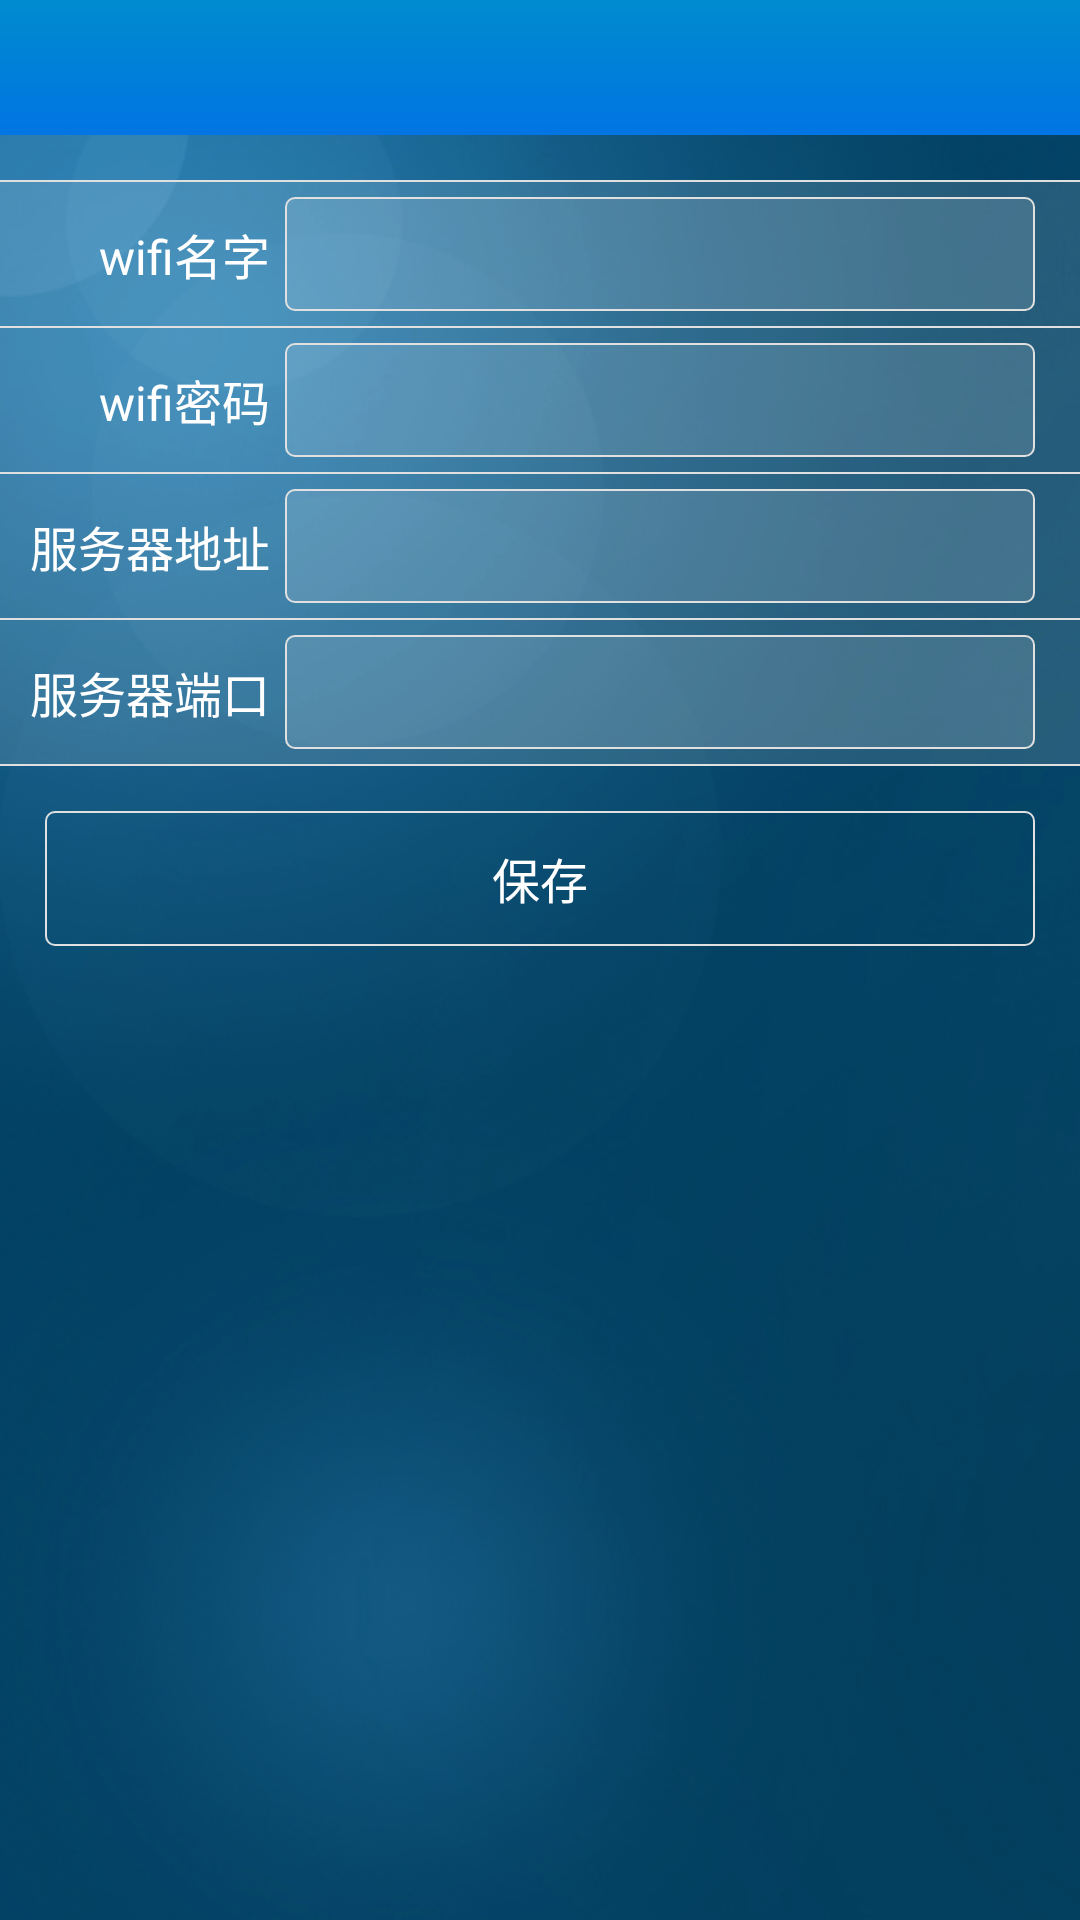

The Android layout XML behind this screen, and the referenced resources:
<!-- AndroidManifest.xml: application theme ThemeActivity -->
<!-- res/layout/activity_config.xml -->
<LinearLayout xmlns:android="http://schemas.android.com/apk/res/android"
    xmlns:tools="http://schemas.android.com/tools"
    android:layout_width="fill_parent"
    android:layout_height="fill_parent"
    android:background="@drawable/main_bg"
    android:orientation="vertical" >

    <include layout="@layout/title_with_back_btn_wrap" />

    <View
        android:layout_width="fill_parent"
        android:layout_height="0.7dp"
        android:layout_marginTop="15dp"
        android:background="#e0e0e0" />

    <LinearLayout
        android:layout_width="fill_parent"
        android:layout_height="48dp"
        android:background="@drawable/tongyong_button_bg"
        android:gravity="center_vertical"
        android:orientation="horizontal"
        android:paddingLeft="10dp"
        android:paddingRight="10dp" >

        <TextView
            android:layout_width="80dp"
            android:layout_height="wrap_content"
            android:layout_gravity="center_vertical"
            android:gravity="right"
            android:text="wifi名字"
            android:textColor="@color/white"
            android:textSize="@dimen/size_2" />

        <EditText
            android:id="@+id/edt_ssid"
            android:layout_width="fill_parent"
            android:layout_height="fill_parent"
            android:layout_gravity="center_vertical"
            android:layout_margin="5dp"
            android:background="@drawable/tongyong_edt_bg_shape"
            android:inputType="text"
            android:paddingLeft="10dp"
            android:paddingRight="10dp"
            android:textColor="@color/white"
            android:textSize="@dimen/size_2" />
    </LinearLayout>

    <View
        android:layout_width="fill_parent"
        android:layout_height="0.7dp"
        android:background="#e0e0e0" />

    <LinearLayout
        android:layout_width="fill_parent"
        android:layout_height="48dp"
        android:background="@drawable/tongyong_button_bg"
        android:gravity="center_vertical"
        android:orientation="horizontal"
        android:paddingLeft="10dp"
        android:paddingRight="10dp" >

        <TextView
            android:layout_width="80dp"
            android:layout_height="wrap_content"
            android:layout_gravity="center_vertical"
            android:gravity="right"
            android:text="wifi密码"
            android:textColor="@color/white"
            android:textSize="@dimen/size_2" />

        <EditText
            android:id="@+id/edt_password"
            android:layout_width="fill_parent"
            android:layout_height="fill_parent"
            android:layout_gravity="center_vertical"
            android:layout_margin="5dp"
            android:background="@drawable/tongyong_edt_bg_shape"
            android:inputType="text"
            android:paddingLeft="10dp"
            android:paddingRight="10dp"
            android:textColor="@color/white"
            android:textSize="@dimen/size_2" />
    </LinearLayout>

    <View
        android:layout_width="fill_parent"
        android:layout_height="0.7dp"
        android:background="#e0e0e0" />

    <LinearLayout
        android:layout_width="fill_parent"
        android:layout_height="48dp"
        android:background="@drawable/tongyong_button_bg"
        android:gravity="center_vertical"
        android:orientation="horizontal"
        android:paddingLeft="10dp"
        android:paddingRight="10dp" >

        <TextView
            android:layout_width="80dp"
            android:layout_height="wrap_content"
            android:layout_gravity="center_vertical"
            android:gravity="right"
            android:text="服务器地址"
            android:textColor="@color/white"
            android:textSize="@dimen/size_2" />

        <EditText
            android:id="@+id/edt_server_address"
            android:layout_width="fill_parent"
            android:layout_height="fill_parent"
            android:layout_gravity="center_vertical"
            android:layout_margin="5dp"
            android:background="@drawable/tongyong_edt_bg_shape"
            android:digits="1234567890."
            android:inputType="number"
            android:maxLength="15"
            android:paddingLeft="10dp"
            android:paddingRight="10dp"
            android:textColor="@color/white"
            android:textSize="@dimen/size_2" />
    </LinearLayout>

    <View
        android:layout_width="fill_parent"
        android:layout_height="0.7dp"
        android:background="#e0e0e0" />

    <LinearLayout
        android:layout_width="fill_parent"
        android:layout_height="48dp"
        android:background="@drawable/tongyong_button_bg"
        android:gravity="center_vertical"
        android:orientation="horizontal"
        android:paddingLeft="10dp"
        android:paddingRight="10dp" >

        <TextView
            android:layout_width="80dp"
            android:layout_height="wrap_content"
            android:layout_gravity="center_vertical"
            android:gravity="right"
            android:text="服务器端口"
            android:textColor="@color/white"
            android:textSize="@dimen/size_2" />

        <EditText
            android:id="@+id/edt_server_port"
            android:layout_width="fill_parent"
            android:layout_height="fill_parent"
            android:layout_gravity="center_vertical"
            android:layout_margin="5dp"
            android:background="@drawable/tongyong_edt_bg_shape"
            android:inputType="number"
            android:maxLength="4"
            android:paddingLeft="10dp"
            android:paddingRight="10dp"
            android:textColor="@color/white"
            android:textSize="@dimen/size_2" />
    </LinearLayout>

    <View
        android:layout_width="fill_parent"
        android:layout_height="0.7dp"
        android:background="#e0e0e0" />

    <Button
        android:id="@+id/btn_set_config_info"
        android:layout_width="fill_parent"
        android:layout_height="45dp"
        android:layout_gravity="center_vertical"
        android:layout_margin="15dp"
        android:background="@drawable/tongyong_button_bg_shape"
        android:gravity="center"
        android:onClick="onClick"
        android:text="保存"
        android:textColor="@color/white"
        android:textSize="@dimen/size_2" />

</LinearLayout>
<!-- res/layout/title_with_back_btn_wrap.xml (included above) -->
<?xml version="1.0" encoding="utf-8"?>
<RelativeLayout xmlns:android="http://schemas.android.com/apk/res/android"
    android:id="@+id/title_with_back_title_btn_bk"
    android:layout_width="fill_parent"
    android:layout_height="45dp"
    android:background="@drawable/title_bg" >

    <LinearLayout
        android:layout_width="fill_parent"
        android:layout_height="wrap_content"
        android:layout_centerInParent="true"
        android:layout_marginLeft="50dp"
        android:layout_marginRight="50dp"
        android:gravity="center" >

        <TextView
            android:id="@+id/title_with_back_title_btn_mid"
            android:layout_width="wrap_content"
            android:layout_height="wrap_content"
            android:focusable="false"
            android:focusableInTouchMode="true"
            android:gravity="center"
            android:singleLine="true"
            android:textColor="@color/white"
            android:textSize="@dimen/size_1" />
    </LinearLayout>

    <LinearLayout
        android:id="@+id/title_with_back_title_btn_left"
        android:layout_width="wrap_content"
        android:layout_height="fill_parent"
        android:layout_centerVertical="true"
        android:gravity="center_vertical"
        android:paddingBottom="5dp"
        android:paddingLeft="10dp"
        android:paddingTop="5dp"
        android:visibility="visible" >

        <TextView
            android:id="@+id/tv_title_with_back_left"
            android:layout_width="wrap_content"
            android:layout_height="wrap_content"
            android:layout_marginBottom="5dp"
            android:layout_marginTop="5dp"
            android:duplicateParentState="true"
            android:focusable="false"
            android:gravity="center"
            android:paddingLeft="10dp"
            android:paddingRight="10dp"
            android:textColor="@color/text_color"
            android:textSize="@dimen/size_3" />
    </LinearLayout>

    <LinearLayout
        android:id="@+id/title_with_back_title_btn_right"
        android:layout_width="wrap_content"
        android:layout_height="fill_parent"
        android:layout_alignParentRight="true"
        android:layout_centerVertical="true"
        android:clickable="true"
        android:gravity="center_vertical|right"
        android:paddingBottom="5dp"
        android:paddingRight="10dp"
        android:paddingTop="5dp"
        android:visibility="visible" >

        <TextView
            android:id="@+id/tv_title_with_right"
            android:layout_width="wrap_content"
            android:layout_height="wrap_content"
            android:clickable="true"
            android:gravity="center"
            android:paddingBottom="5dp"
            android:paddingLeft="10dp"
            android:paddingRight="10dp"
            android:paddingTop="5dp"
            android:textColor="@color/white"
            android:textSize="@dimen/size_2" />
    </LinearLayout>

</RelativeLayout>
<!-- resources referenced by this layout -->
<resources>
  <color name="text_color">#666666</color>
  <color name="white">#ffffffff</color>
  <dimen name="size_1">18dp</dimen>
  <dimen name="size_2">16dp</dimen>
  <dimen name="size_3">14dp</dimen>
  <!-- drawable main_bg: png bitmap (drawable-hdpi, 732142 bytes) -->
  <!-- drawable title_bg: png bitmap (drawable-hdpi, 942 bytes) -->
  <!-- drawable tongyong_button_bg (drawable) -->
  <?xml version="1.0" encoding="utf-8"?>
  <selector xmlns:android="http://schemas.android.com/apk/res/android">
  
      <item android:state_enabled="false"><shape>
              <solid android:color="@color/white_22_alpha" />
          </shape></item>
      <item android:state_pressed="true"><shape>
              <solid android:color="@color/white_33_alpha" />
          </shape></item>
      <item android:state_pressed="false"><shape>
              <solid android:color="@color/white_22_alpha" />
          </shape></item>
  
  </selector>
  <!-- drawable tongyong_button_bg_shape (drawable) -->
  <?xml version="1.0" encoding="utf-8"?>
  <selector xmlns:android="http://schemas.android.com/apk/res/android">
  	<item android:state_enabled="false"><shape>
  			<stroke android:width="0.7dp" android:color="#e0e0e0" />
  			<corners android:radius="3dp" />
  			<solid android:color="@color/white_33_alpha" />
  		</shape></item>
  	<item android:state_pressed="false"><shape>
  			<stroke android:width="0.7dp" android:color="#e0e0e0" />
  			<corners android:radius="3dp" />
  			<solid android:color="@color/transparent" />
  		</shape></item>
  	<item android:state_pressed="true"><shape>
  			<stroke android:width="0.7dp" android:color="#e0e0e0" />
  			<corners android:radius="3dp" />
  			<solid android:color="@color/white_33_alpha" />
  		</shape></item>
  </selector>
  <!-- drawable tongyong_edt_bg_shape (drawable) -->
  <?xml version="1.0" encoding="utf-8"?>
  <selector xmlns:android="http://schemas.android.com/apk/res/android">
  
      <item><shape>
              <stroke android:width="0.7dp" android:color="#e0e0e0" />
  
              <corners android:radius="3dp" />
  
              <solid android:color="@color/white_22_alpha" />
          </shape></item>
  
  </selector>
  <style name="ThemeActivity" mce_bogus="1" parent="android:Theme">
          <item name="android:windowAnimationStyle">@style/AnimationActivity</item>
          <item name="android:windowNoTitle">true</item>
          <item name="android:textColor">@color/black</item>
          <item name="android:textSize">14sp</item>
      </style>
  <color name="white_22_alpha">#22ffffff</color>
  <color name="white_33_alpha">#33ffffff</color>
  <color name="transparent">#00000000</color>
  <style name="AnimationActivity" mce_bogus="1" parent="@android:style/Animation.Activity">
          <item name="android:activityOpenEnterAnimation">@anim/push_left_in</item>
          <item name="android:activityOpenExitAnimation">@anim/push_left_out</item>
          <item name="android:activityCloseEnterAnimation">@anim/push_right_in</item>
          <item name="android:activityCloseExitAnimation">@anim/push_right_out</item>
      </style>
  <color name="black">#000000</color>
</resources>
